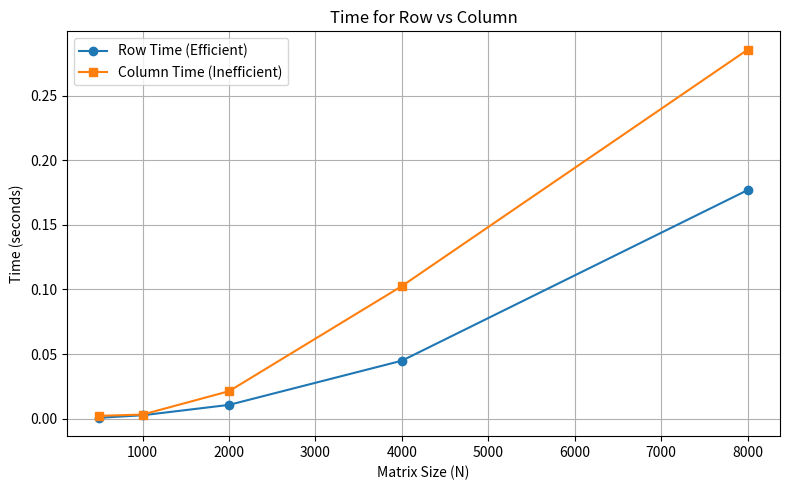

Here is the Python script that generated this plot:
import matplotlib.pyplot as plt

# Load data
matrix_size = [500, 1000, 2000, 4000, 8000]
row_time = [0.000764178, 0.00270019, 0.0107212, 0.0449062, 0.176878]
col_time = [0.00225759, 0.00324379, 0.0213087, 0.102641, 0.285465]

# Plot results
plt.figure(figsize=(8, 5))
plt.plot(matrix_size, row_time, marker='o', label='Row Time (Efficient)')
plt.plot(matrix_size, col_time, marker='s', label='Column Time (Inefficient)')

# Add labels and title
plt.title("Time for Row vs Column")
plt.xlabel("Matrix Size (N)")
plt.ylabel("Time (seconds)")
plt.legend()
plt.grid(True)
plt.tight_layout()

# Show plot
plt.show()
